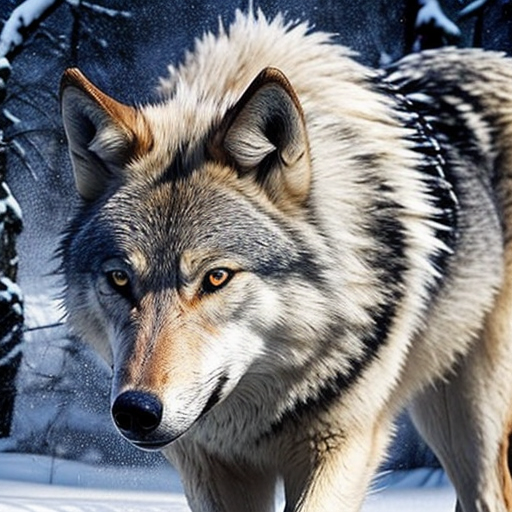
Generation parameters embedded in this image by AUTOMATIC1111 Stable Diffusion web UI or a fork of it (Forge, ...) (PNG 'parameters' text chunk):
wolf
Negative prompt: person, human, men, women, painting, cartoon, anime, comic
Steps: 20, Sampler: DPM++ 2M, Schedule type: Karras, CFG scale: 7, Seed: 688626922, Size: 512x512, Model hash: 463d6a9fe8, Model: absolutereality_v181, VAE hash: 235745af8d, VAE: vae-ft-mse-840000-ema-pruned.ckpt, Version: v1.10.1